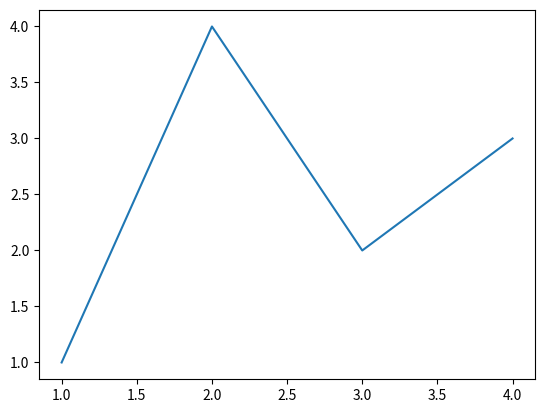
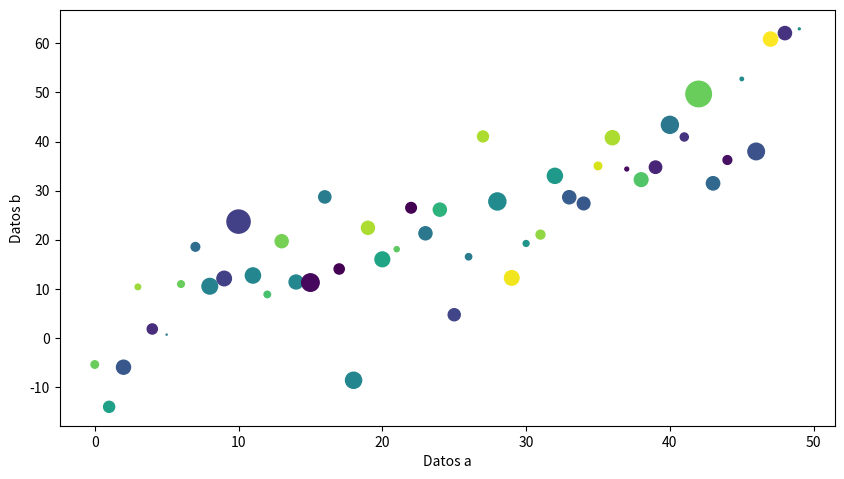
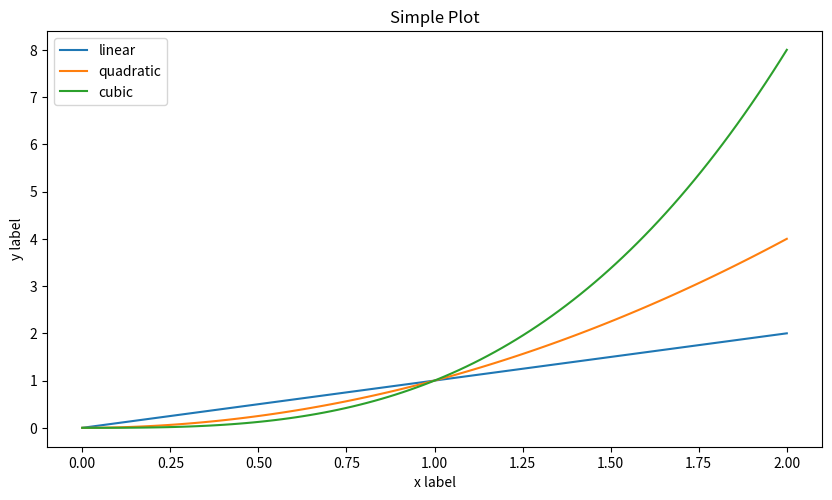
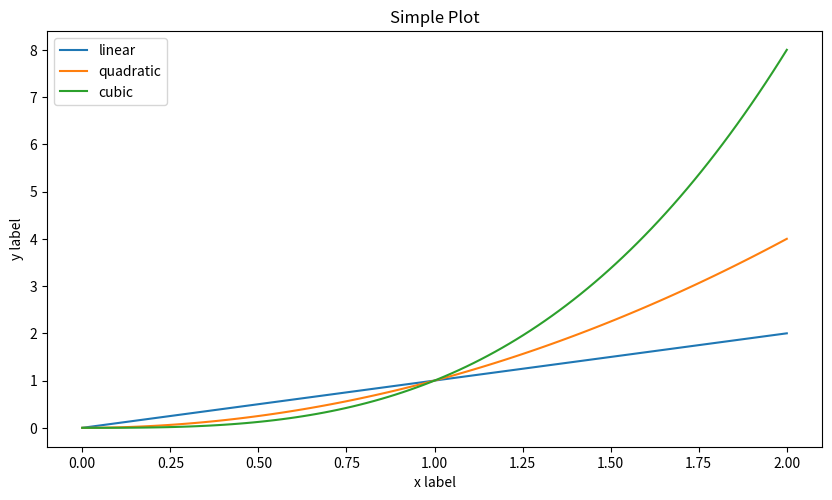
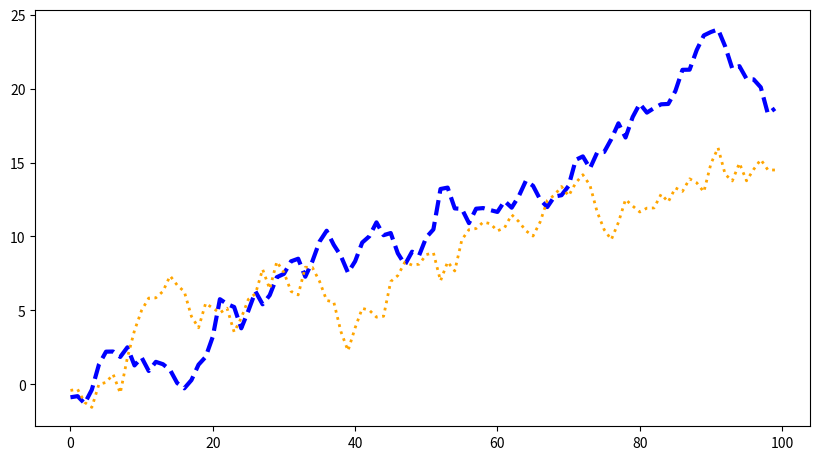
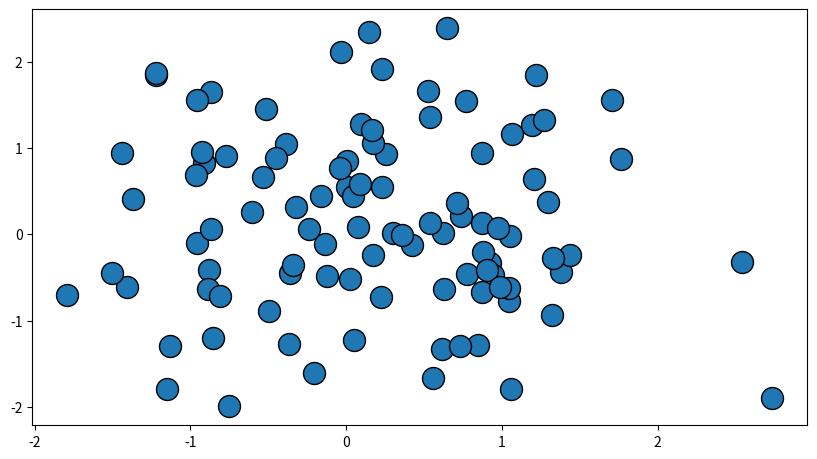
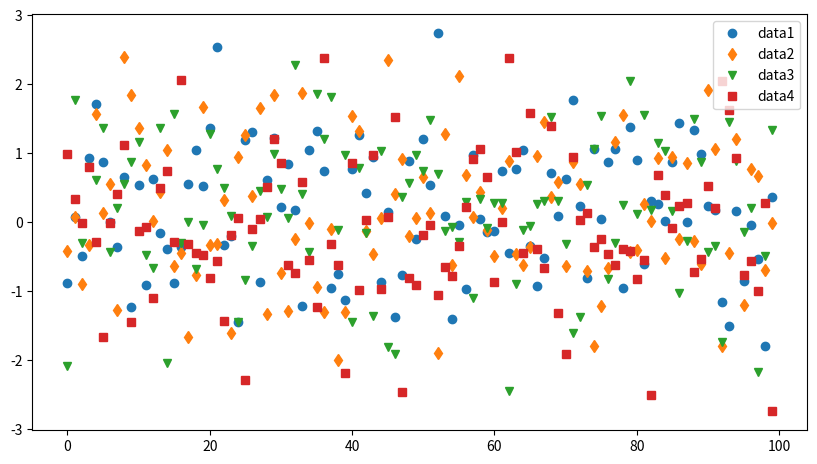
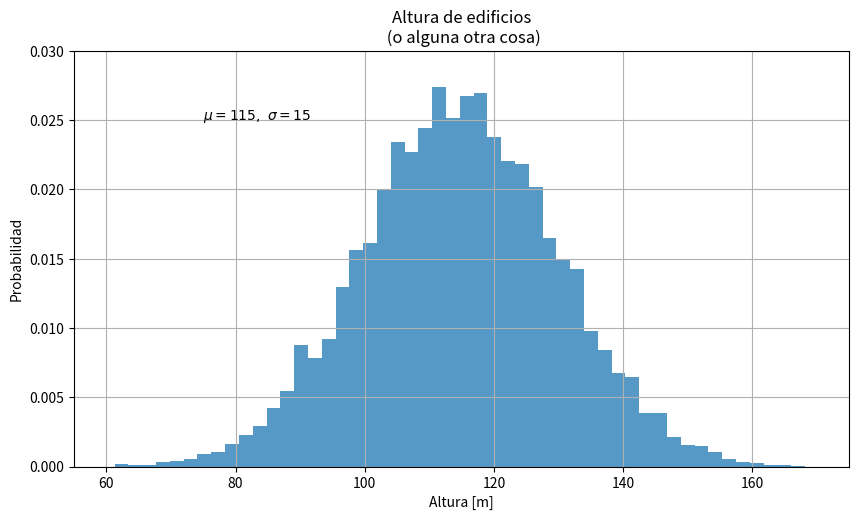
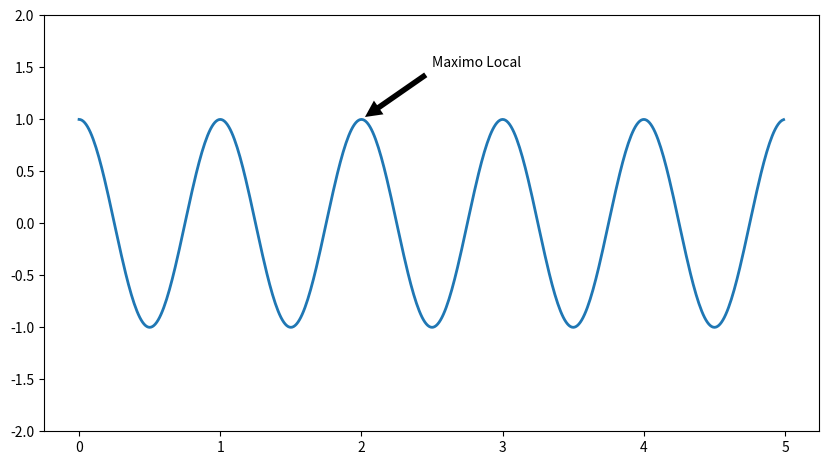
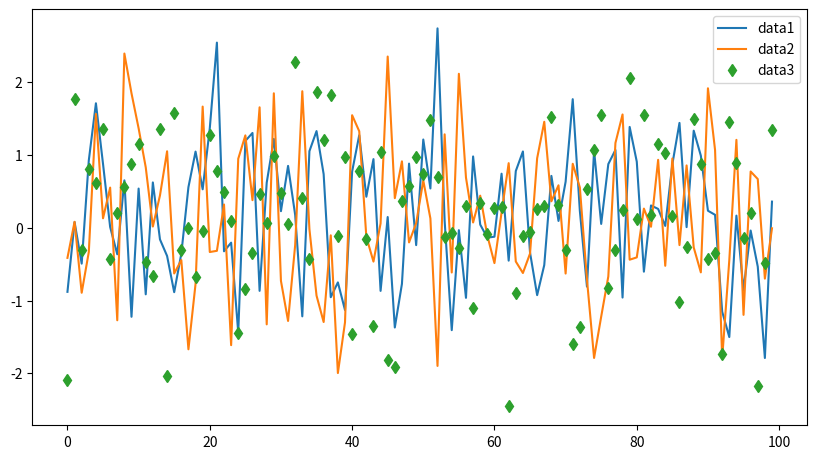
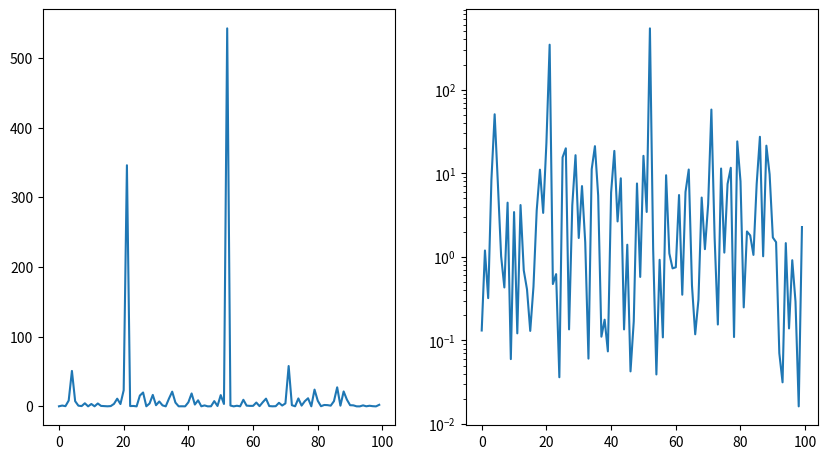
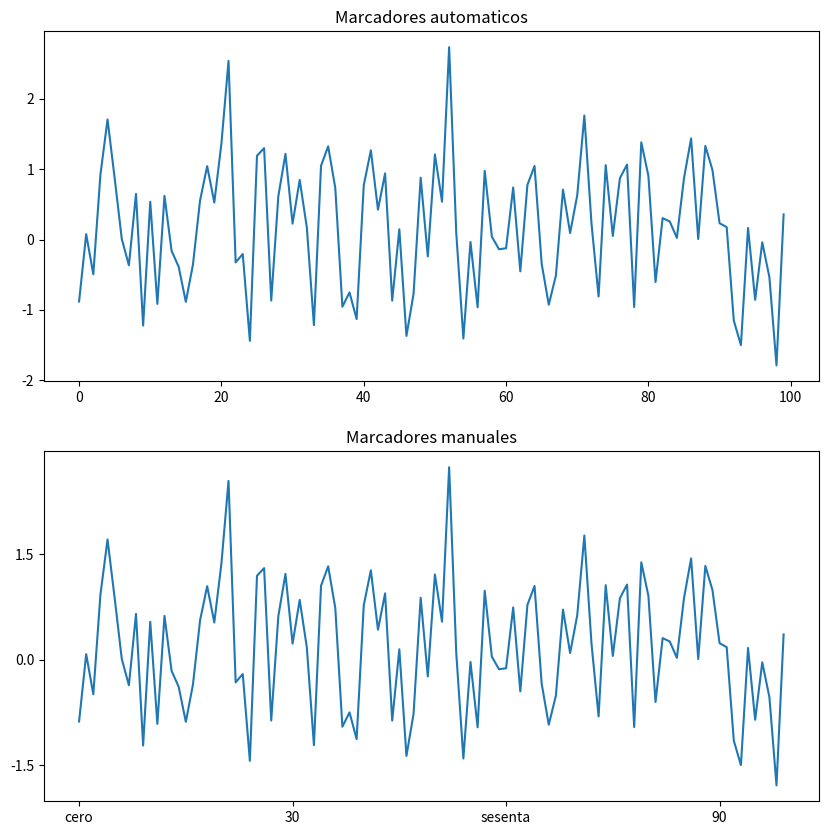

Here is the Python script that generated these plots, in order: (Note: this script raises an exception after producing the figures.)
import matplotlib as mpl
import matplotlib.pyplot as plt
import numpy as np

fig, ax = plt.subplots()  # Crea una figura que contiene un par de ejes x-y
ax.plot([1, 2, 3, 4], [1, 4, 2, 3]);  # Dibuja datos en el eje de la figura
#La Figura (Figure) es el contenedor principal de todo tipo de grafico
#Los ejes (Axes) contienen a todo grafico individual dentro de una figura
#plt.show() #quizas necesites llamar a esta funcion para ver el grafico

fig = plt.figure()  # Figura vacia
fig, ax = plt.subplots()  # Figura con un solo par de ejes
fig, axs = plt.subplots(2, 2)  # Figura con una grilla de ejes de 2x2
# Figura con un eje a la izquierda y dos a la derecha:
fig, axs = plt.subplot_mosaic([['left', 'right-top'],
                               ['left', 'right_bottom']]);

np.random.seed(42) 
data = {'a': np.arange(50),
        'c': np.random.randint(0, 50, 50),
        'd': np.random.randn(50)}
data['b'] = data['a'] + 10 * np.random.randn(50)
data['d'] = np.abs(data['d']) * 100

fig, ax = plt.subplots(figsize=(10, 5.4))
ax.scatter(x='a', y='b', c='c', s='d', data=data) #eje x, y, color, size, data
ax.set_xlabel('Datos a')
ax.set_ylabel('Datos b');

x = np.linspace(0, 2, 100)  # Datos

fig, ax = plt.subplots(figsize=(10, 5.4))
ax.plot(x, x, label='linear')
ax.plot(x, x**2, label='quadratic')
ax.plot(x, x**3, label='cubic')
ax.set_xlabel('x label')
ax.set_ylabel('y label')
ax.set_title("Simple Plot")
ax.legend() 

x = np.linspace(0, 2, 100)  #Datos

plt.figure(figsize=(10, 5.4))
plt.plot(x, x, label='linear')
plt.plot(x, x**2, label='quadratic')
plt.plot(x, x**3, label='cubic')
plt.xlabel('x label')
plt.ylabel('y label')
plt.title("Simple Plot")
plt.legend();

data1, data2, data3, data4 = np.random.randn(4, 100) #Crear 4 datasets aleatorios

fig, ax = plt.subplots(figsize=(10, 5.4))
x = np.arange(len(data1))
ax.plot(x, np.cumsum(data1), color='blue', linewidth=3, linestyle='--')
l, = ax.plot(x, np.cumsum(data2), color='orange', linewidth=2)
l.set_linestyle(':')

fig, ax = plt.subplots(figsize=(10, 5.4))
ax.scatter(data1, data2, s=250, facecolor='C0', edgecolor='k')

fig, ax = plt.subplots(figsize=(10, 5.4))
ax.plot(data1, 'o', label='data1')
ax.plot(data2, 'd', label='data2')
ax.plot(data3, 'v', label='data3')
ax.plot(data4, 's', label='data4')
ax.legend()

#Datos
mu, sigma = 115, 15
x = mu + sigma * np.random.randn(10000)

#Figura
fig, ax = plt.subplots(figsize=(10, 5.4))
n, bins, patches = ax.hist(x, 50, density=True, facecolor='C0', alpha=0.75)
ax.set_xlabel('Altura [m]')
ax.set_ylabel('Probabilidad')
ax.set_title('Altura de edificios\n (o alguna otra cosa)')
ax.text(75, .025, r'$\mu=115,\ \sigma=15$') #puedo utilizar dos signos $ para notacion de formulas
ax.axis([55, 175, 0, 0.03])
ax.grid(True)

fig, ax = plt.subplots(figsize=(10, 5.4))

t = np.arange(0.0, 5.0, 0.01)
s = np.cos(2 * np.pi * t)
line, = ax.plot(t, s, lw=2)

ax.annotate('Maximo Local', xy=(2, 1), xytext=(2.5, 1.5),
            arrowprops=dict(facecolor='black', shrink=0.05, linewidth=0.01))

ax.set_ylim(-2, 2)

fig, ax = plt.subplots(figsize=(10, 5.4))
ax.plot(np.arange(len(data1)), data1, label='data1')
ax.plot(np.arange(len(data2)), data2, label='data2')
ax.plot(np.arange(len(data3)), data3, 'd', label='data3')
ax.legend()

#Datos
xdata = np.arange(len(data1))
data = 10**data1

#Figura
fig, axs = plt.subplots(1, 2, figsize=(10, 5.4))
axs[0].plot(xdata, data)
axs[1].set_yscale('log')
axs[1].plot(xdata, data)

fig, axs = plt.subplots(2, 1, figsize=(10,10))
axs[0].plot(xdata, data1)
axs[0].set_title('Marcadores automaticos')

axs[1].plot(xdata, data1)
axs[1].set_xticks(np.arange(0, 100, 30), ['cero', '30', 'sesenta', '90'])
axs[1].set_yticks([-1.5, 0, 1.5])
axs[1].set_title('Marcadores manuales')

#Datos
dates = np.arange(np.datetime64('2021-11-15'), np.datetime64('2021-12-25'),
                  np.timedelta64(1, 'h'))
data = np.cumsum(np.random.randn(len(dates)))

#Figura
fig, ax = plt.subplots(figsize=(10, 5.4), layout='constrained')
ax.plot(dates, data)
cdf = mpl.dates.ConciseDateFormatter(ax.xaxis.get_major_locator())
ax.xaxis.set_major_formatter(cdf)

fig, ax = plt.subplots(figsize=(5, 2.7), layout='constrained')
categories = ['turnips', 'rutabaga', 'cucumber', 'pumpkins']

ax.bar(categories, np.random.rand(len(categories)))

X, Y = np.meshgrid(np.linspace(-3, 3, 128), np.linspace(-3, 3, 128))
Z = (1 - X/2 + X**5 + Y**3) * np.exp(-X**2 - Y**2)

fig, axs = plt.subplots(2, 2, figsize=(10,6), layout='constrained')

#Eje 0,0 pcolormesh()
pc = axs[0, 0].pcolormesh(X, Y, Z, vmin=-1, vmax=1, cmap='RdBu_r')
fig.colorbar(pc, ax=axs[0, 0])
axs[0, 0].set_title('pcolormesh()')

#Eje 0,1 countourf()
co = axs[0, 1].contourf(X, Y, Z, levels=np.linspace(-1.25, 1.25, 11))
fig.colorbar(co, ax=axs[0, 1])
axs[0, 1].set_title('contourf()')

#Eje 1,0 imgshow()
pc = axs[1, 0].imshow(Z**2 * 100, cmap='plasma',
                          norm=mpl.colors.LogNorm(vmin=0.01, vmax=100))
fig.colorbar(pc, ax=axs[1, 0], extend='both')
axs[1, 0].set_title('imshow() with LogNorm()')

#Eje 1,1 scatter()
pc = axs[1, 1].scatter(data1, data2, c=data3, cmap='RdBu_r')
fig.colorbar(pc, ax=axs[1, 1], extend='both')
axs[1, 1].set_title('scatter()')

# datos
x = np.linspace(0, 10, 100)
y = 4 + 2 * np.sin(2 * x)

# plot
fig, ax = plt.subplots(figsize=(10,5.4))

ax.plot(x, y, linewidth=2.0)

ax.set(xlim=(0, 8), xticks=np.arange(1, 8),
       ylim=(0, 8), yticks=np.arange(1, 8))

plt.show()

# datos
np.random.seed(3)
x = 4 + np.random.normal(0, 2, 24)
y = 4 + np.random.normal(0, 2, len(x))
# size and color:
sizes = np.random.uniform(15, 80, len(x))
colors = np.random.uniform(15, 80, len(x))

# plot
fig, ax = plt.subplots(figsize=(10,5.4))

ax.scatter(x, y, s=sizes, c=colors, vmin=0, vmax=100)

ax.set(xlim=(0, 8), xticks=np.arange(1, 8),
       ylim=(0, 8), yticks=np.arange(1, 8))

plt.show()

#datos
np.random.seed(3)
x = 0.5 + np.arange(8)
y = np.random.uniform(2, 7, len(x))

# plot
fig, ax = plt.subplots(figsize=(10,5.4))

ax.bar(x, y, width=1, edgecolor="white", linewidth=0.7)

ax.set(xlim=(0, 8), xticks=np.arange(1, 8),
       ylim=(0, 8), yticks=np.arange(1, 8))

plt.show()

# datos
np.random.seed(1)
x = 4 + np.random.normal(0, 1.5, 200)

# plot:
fig, ax = plt.subplots(figsize=(10,5.4))

ax.hist(x, bins=8, linewidth=0.5, edgecolor="white")

ax.set(xlim=(0, 8), xticks=np.arange(1, 8),
       ylim=(0, 56), yticks=np.linspace(0, 56, 9))

plt.show()

# datos
np.random.seed(10)
D = np.random.normal((3, 5, 4), (1.25, 1.00, 1.25), (100, 3))

# plot
fig, ax = plt.subplots(figsize=(10,5.4))
VP = ax.boxplot(D, positions=[2, 4, 6], widths=1.5, patch_artist=True,
                showmeans=False, showfliers=False,
                medianprops={"color": "white", "linewidth": 0.5},
                boxprops={"facecolor": "C0", "edgecolor": "white",
                          "linewidth": 0.5},
                whiskerprops={"color": "C0", "linewidth": 1.5},
                capprops={"color": "C0", "linewidth": 1.5})

ax.set(xlim=(0, 8), xticks=np.arange(1, 8),
       ylim=(0, 8), yticks=np.arange(1, 8))

plt.show()

import numpy as np
import pandas as pd
import matplotlib as mpl
import matplotlib.pyplot as plt

np.random.seed(42)

df = pd.DataFrame(data={'a':np.random.randint(0, 100, 30),
                        'b':np.random.randint(0, 100, 30),
                        'c':np.random.randint(0, 100, 30)})
df.head()

# Escribir aqui la solucion



#@title Solucion Ejercicio 1 {display-mode:"form"}

fig, ax = plt.subplots(2, 2, figsize=(15,8)) # Crear figura

ax[0][0].plot(df.index.values, df['a']) # Ejes 0,0 arriba-izquierda
ax[0][1].plot(df.index.values, df['b']) # Ejes 0,1 arriba-derecha
ax[1][0].plot(df.index.values, df['c']) # Ejes 1,0 abajo-izquierda
ax[1][1].plot(df.index.values, range(len(df))) # Ejes 1,1 abajo-derecha

# Escribir aqui la solucion



#@title Solucion Ejercicio 2 {display-mode:"form"}

fig, ax = plt.subplots(1,1, figsize=(15,8))

x = df.index.values
y1 = df['a']
y2 = df['b']

ax.plot(x, y1)
ax.plot(x, y2)

# Escribir aqui la solucion



#@title Solucion Ejercicio 3 {display-mode:"form"}

fig, ax = plt.subplots(2, 1, figsize=(15,8))

ax[0].plot(df.index.values, df['a'], color='red', ls=':', marker='x', label='Linea A')
ax[0].plot(df.index.values, df['b'], color='orange', lw=2, marker='o', label='Linea B')
ax[0].legend(loc=9)

ax[1].scatter(df.index.values, df['c'], alpha=0.5)

# Escribir aqui la solucion



#@title Solucion Ejercicio 4 {display-mode:"form"}

def get_excel_column_notation(i):
    if chr(ord("A")+i) <= "Z":
        return chr(ord("A")+i)
    else: 
        delta = ord("Z") - ord("A")+1
        n = i // delta + 1
        c = i % delta
        return chr(ord("A")+c) * n

fig, ax = plt.subplots(figsize=(15,7))

ax.plot(df.index.values, df['a'], marker='o', markersize=20)
ax.set_title('Este es el titulo', fontsize=20)
ax.set_xlabel('Este es el eje X')
ax.set_ylabel('Este es el eje Y')

ax.set_xticks(df.index.values)
x_labels = [get_excel_column_notation(i) for i in range(len(df['a']))]
ax.set_xticklabels(x_labels, fontsize=15, color='red')

fig.tight_layout()

# Escribir aqui la solucion



#@title Solucion Ejercicio 5 {display-mode:"form"}

fig, ax = plt.subplots(3, 1, figsize=(15,18))

ax[0].bar(df.index.values, df['a'])
for i in range(df.shape[0]):
    ax[0].text(i, df['a'][i]+1, df['a'][i], horizontalalignment='center')
ax[0].legend('a')
    
ax[1].bar(df.index.values, df['b'])
for i in range(df.shape[0]):
    ax[1].text(i, df['b'][i]+1, df['b'][i], horizontalalignment='center')
ax[1].legend('b')

ax[2].bar(df.index.values, df['a'])
ax[2].bar(df.index.values, df['b'], bottom=df['a'])
for i in range(df.shape[0]):
    ax[2].text(i, df['a'][i]+df['b'][i]+2, df['a'][i]+df['b'][i], horizontalalignment='center')
ax[2].legend(['a','b'])

df_ventas = pd.DataFrame({'periodo' : ['2020', '2021', '2022', '2023'], 
                        'ventas' : [1_001_934, 2_461_732, 5_431_236, 10_844_655]})
df_ventas['ventas_millones'] = df_ventas['ventas'] // 1000000
df_ventas['crecimiento'] = round((np.cumsum(df_ventas['ventas'])/ventas['ventas']-1)*100,1)
df_ventas

# Escribir aqui la solucion



#@title Solucion Ejercicio 6 {display-mode:"form"}

fig, ax1 = plt.subplots(figsize=(15,10))

ax1.bar(df_ventas['periodo'], df_ventas['ventas']*10, width=0.5, alpha=0.5)
for i in range(df_ventas.shape[0]):
    ax1.text(df_ventas['periodo'][i], 3_000_000, str(df_ventas['ventas_millones'][i])+'M', fontsize=15, horizontalalignment='center')

ax1.set_title('Ventas', fontsize=20)
ax1.set_xticks(ax1.get_xticks())
ax1.set_xticklabels(df_ventas['periodo'], fontsize=15);

ax1.tick_params(labelsize=15, axis='y')

ax1.set_ylabel('Ventas (en millones)', fontsize=20)

vals = ax1.get_yticks()
ax1.set_yticks(ax1.get_yticks().tolist())
ax1.set_yticklabels([str(x/1_000_000)+'M' for x in vals])

ax2 = ax1.twinx()
ax2.plot(df_ventas['periodo'], df_ventas['crecimiento'], c='green', alpha=0.5, lw=4, marker='o')
for i in range(df_ventas.shape[0]):
    ax2.text(df_ventas['periodo'][i], df_ventas['crecimiento'][i]+1, str(df_ventas['crecimiento'][i])+'%', fontsize=15, horizontalalignment='center', color='black')

ax2.set_ylabel('Crecimiento (%)', fontsize=20)
ax2.tick_params(labelsize=15, axis='y', rotation=30)

vals = ax2.get_yticks()
ax2.set_yticks(ax2.get_yticks().tolist())
ax2.set_yticklabels([str(x)+'%' for x in vals])